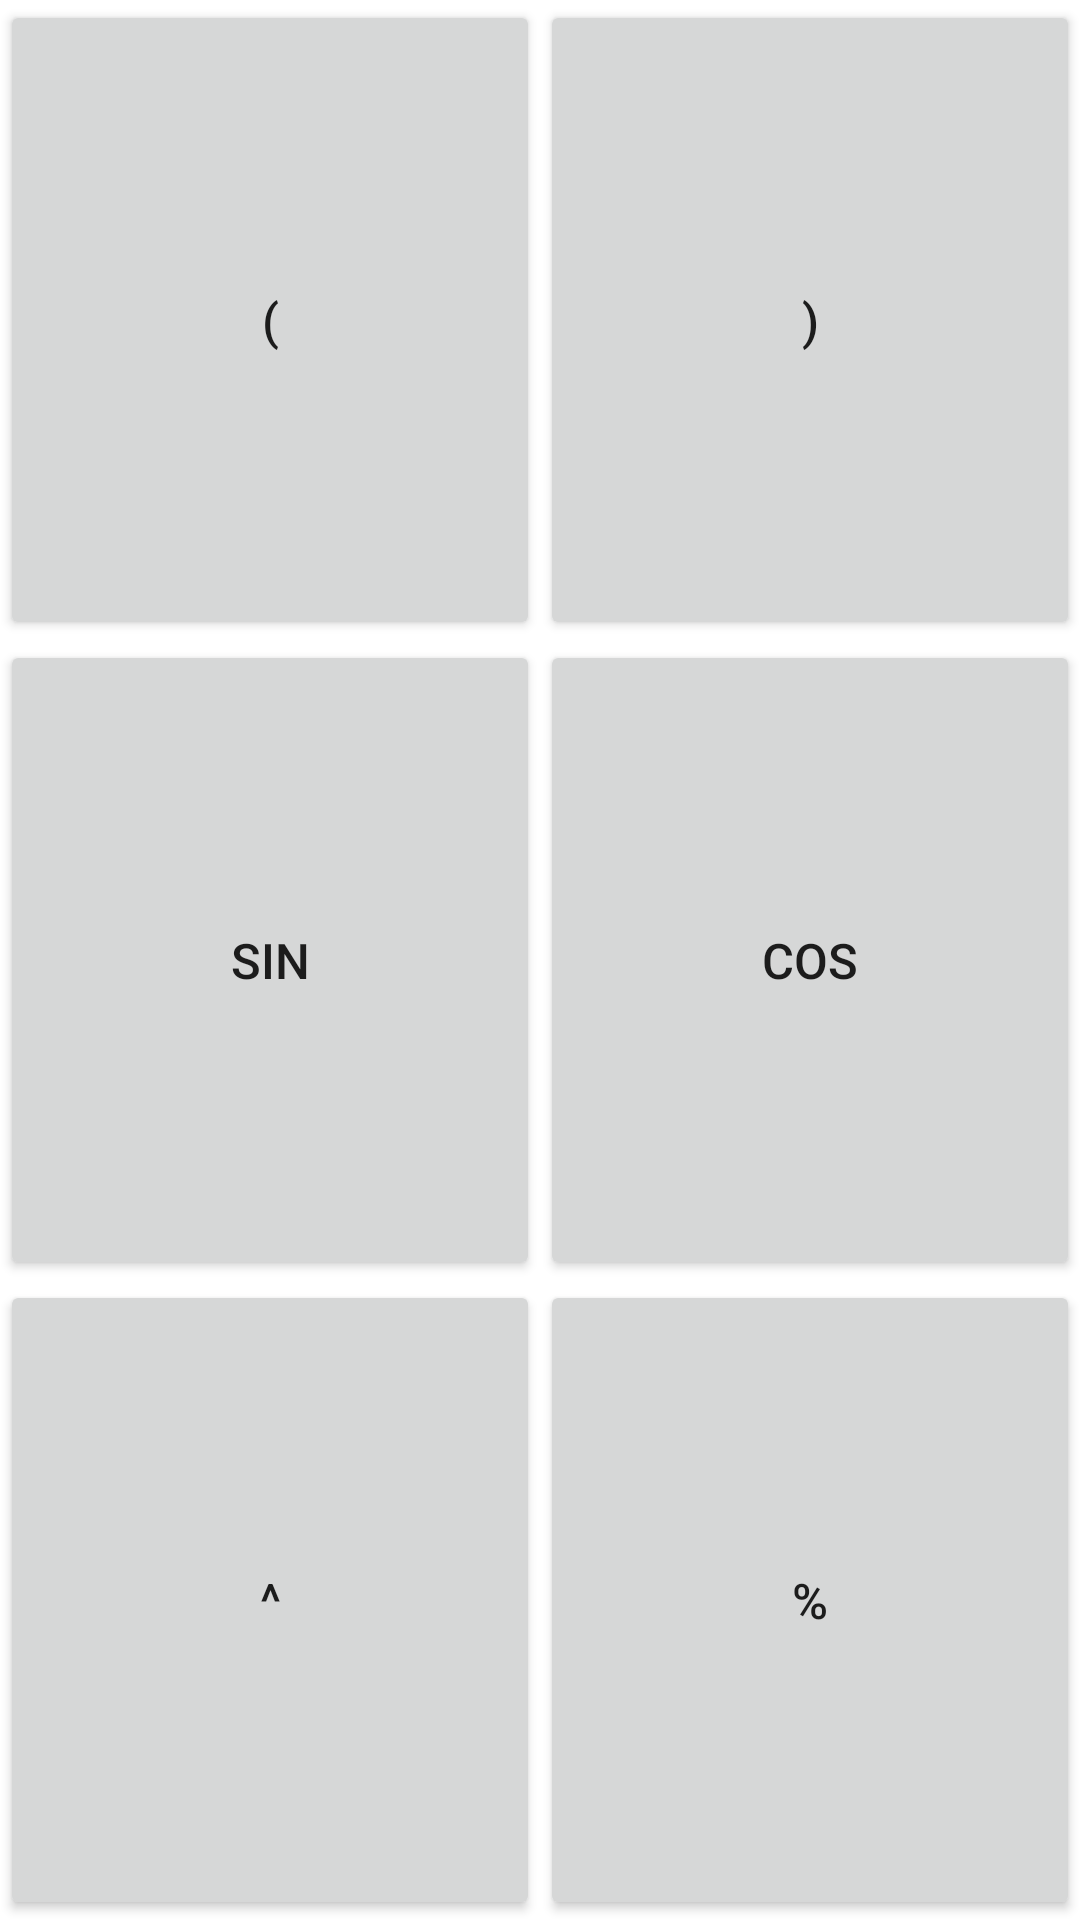

Android layout source for this screen:
<!-- AndroidManifest.xml: fallback theme Theme.MaterialComponents.DayNight.NoActionBar -->
<!-- res/layout/fragment_additional_keyboard.xml -->
<?xml version="1.0" encoding="utf-8"?>
<LinearLayout xmlns:android="http://schemas.android.com/apk/res/android"
              android:orientation="vertical"
              android:layout_width="match_parent"
              android:layout_height="match_parent"
              android:id="@+id/additional_keyboard">
    <LinearLayout
            android:layout_width="match_parent"
            android:layout_height="match_parent"
            android:layout_weight="1">
        <Button
                android:layout_height="match_parent"
                android:layout_width="match_parent"
                android:layout_weight="1"
                android:text="@string/left_parenthesis"
                android:textSize="8pt"
                android:id="@+id/btn_open_bracket">
        </Button>
        <Button
                android:layout_height="match_parent"
                android:layout_width="match_parent"
                android:layout_weight="1"
                android:text="@string/right_parenthesis"
                android:textSize="8pt"
                android:id="@+id/btn_close_bracket">
        </Button>
    </LinearLayout>
    <LinearLayout
            android:layout_width="match_parent"
            android:layout_height="match_parent"
            android:layout_weight="1">
        <Button
                android:layout_height="match_parent"
                android:layout_width="match_parent"
                android:layout_weight="4"
                android:text="@string/sin"
                android:textSize="8pt"
                android:id="@+id/btn_sin">
        </Button>
        <Button
                android:layout_height="match_parent"
                android:layout_width="match_parent"
                android:layout_weight="4"
                android:text="@string/cos"
                android:textSize="8pt"
                android:id="@+id/btn_cos">
        </Button>
    </LinearLayout>
    <LinearLayout
            android:layout_width="match_parent"
            android:layout_height="match_parent"
            android:layout_weight="1">
        <Button
                android:layout_height="match_parent"
                android:layout_width="match_parent"
                android:layout_weight="4"
                android:text="@string/power"
                android:textSize="8pt"
                android:id="@+id/btn_power">
        </Button>
        <Button
                android:layout_height="match_parent"
                android:layout_width="match_parent"
                android:layout_weight="4"
                android:text="@string/percent"
                android:textSize="8pt"
                android:id="@+id/btn_percent">
        </Button>
    </LinearLayout>

</LinearLayout>
<!-- resources referenced by this layout -->
<resources>
  <string name="cos">cos</string>
  <string name="left_parenthesis">(</string>
  <string name="percent">%</string>
  <string name="power">^</string>
  <string name="right_parenthesis">)</string>
  <string name="sin">sin</string>
</resources>
